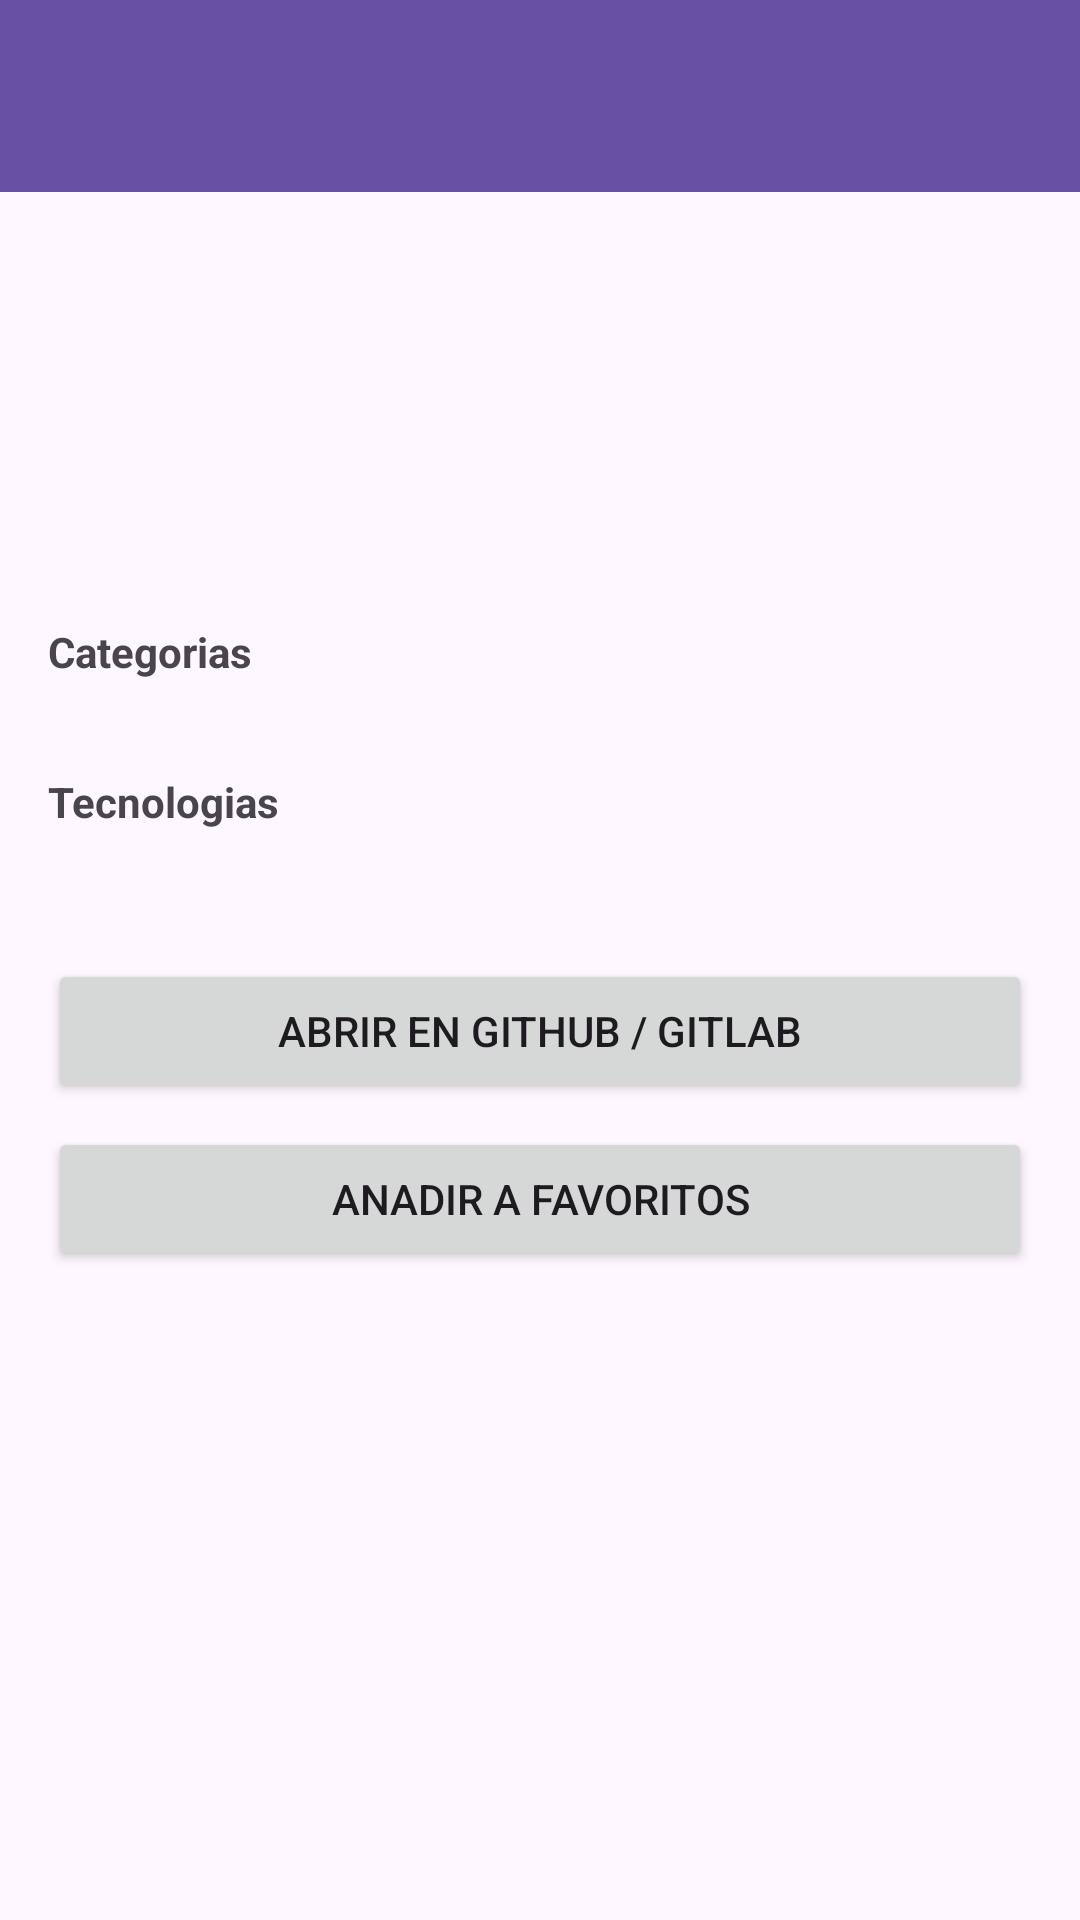

Produce the Android XML layout that renders to this screen, including the resource entries it uses.
<!-- AndroidManifest.xml: application theme Theme.RepoRadar -->
<!-- res/layout/activity_project_detail.xml -->
<?xml version="1.0" encoding="utf-8"?>
<LinearLayout xmlns:android="http://schemas.android.com/apk/res/android"
    xmlns:app="http://schemas.android.com/apk/res-auto"
    android:layout_width="match_parent"
    android:layout_height="match_parent"
    android:orientation="vertical">

    <androidx.appcompat.widget.Toolbar
        android:id="@+id/toolbar"
        android:layout_width="match_parent"
        android:layout_height="?attr/actionBarSize"
        android:background="?attr/colorPrimary"
        app:titleTextColor="@android:color/white" />

    <FrameLayout
        android:layout_width="match_parent"
        android:layout_height="0dp"
        android:layout_weight="1">

        <ProgressBar
            android:id="@+id/progress"
            android:layout_width="wrap_content"
            android:layout_height="wrap_content"
            android:layout_gravity="center"
            android:visibility="gone" />

        <ScrollView
            android:id="@+id/content"
            android:layout_width="match_parent"
            android:layout_height="match_parent"
            android:fillViewport="true">

            <LinearLayout
                android:layout_width="match_parent"
                android:layout_height="wrap_content"
                android:orientation="vertical"
                android:padding="16dp">

                <TextView
                    android:id="@+id/tvName"
                    android:layout_width="match_parent"
                    android:layout_height="wrap_content"
                    android:textSize="22sp"
                    android:textStyle="bold" />

                <TextView
                    android:id="@+id/tvAuthor"
                    android:layout_width="match_parent"
                    android:layout_height="wrap_content"
                    android:layout_marginTop="4dp"
                    android:textSize="14sp" />

                <TextView
                    android:id="@+id/tvStars"
                    android:layout_width="match_parent"
                    android:layout_height="wrap_content"
                    android:layout_marginTop="4dp"
                    android:textSize="14sp" />

                <TextView
                    android:id="@+id/tvDescription"
                    android:layout_width="match_parent"
                    android:layout_height="wrap_content"
                    android:layout_marginTop="16dp"
                    android:textSize="15sp" />

                <TextView
                    android:layout_width="match_parent"
                    android:layout_height="wrap_content"
                    android:layout_marginTop="16dp"
                    android:text="Categorias"
                    android:textStyle="bold" />

                <TextView
                    android:id="@+id/tvCategories"
                    android:layout_width="match_parent"
                    android:layout_height="wrap_content"
                    android:textSize="14sp" />

                <TextView
                    android:layout_width="match_parent"
                    android:layout_height="wrap_content"
                    android:layout_marginTop="12dp"
                    android:text="Tecnologias"
                    android:textStyle="bold" />

                <TextView
                    android:id="@+id/tvTechnologies"
                    android:layout_width="match_parent"
                    android:layout_height="wrap_content"
                    android:textSize="14sp" />

                <Button
                    android:id="@+id/btnOpenRepo"
                    android:layout_width="match_parent"
                    android:layout_height="wrap_content"
                    android:layout_marginTop="24dp"
                    android:text="Abrir en GitHub / GitLab" />

                <Button
                    android:id="@+id/btnFavorite"
                    android:layout_width="match_parent"
                    android:layout_height="wrap_content"
                    android:layout_marginTop="8dp"
                    android:text="Anadir a favoritos" />

            </LinearLayout>
        </ScrollView>
    </FrameLayout>

</LinearLayout>
<!-- resources referenced by this layout -->
<resources>
  <style name="Theme.RepoRadar" parent="Base.Theme.RepoRadar" />
  <style name="Base.Theme.RepoRadar" parent="Theme.Material3.DayNight.NoActionBar">
          
          
      </style>
</resources>
